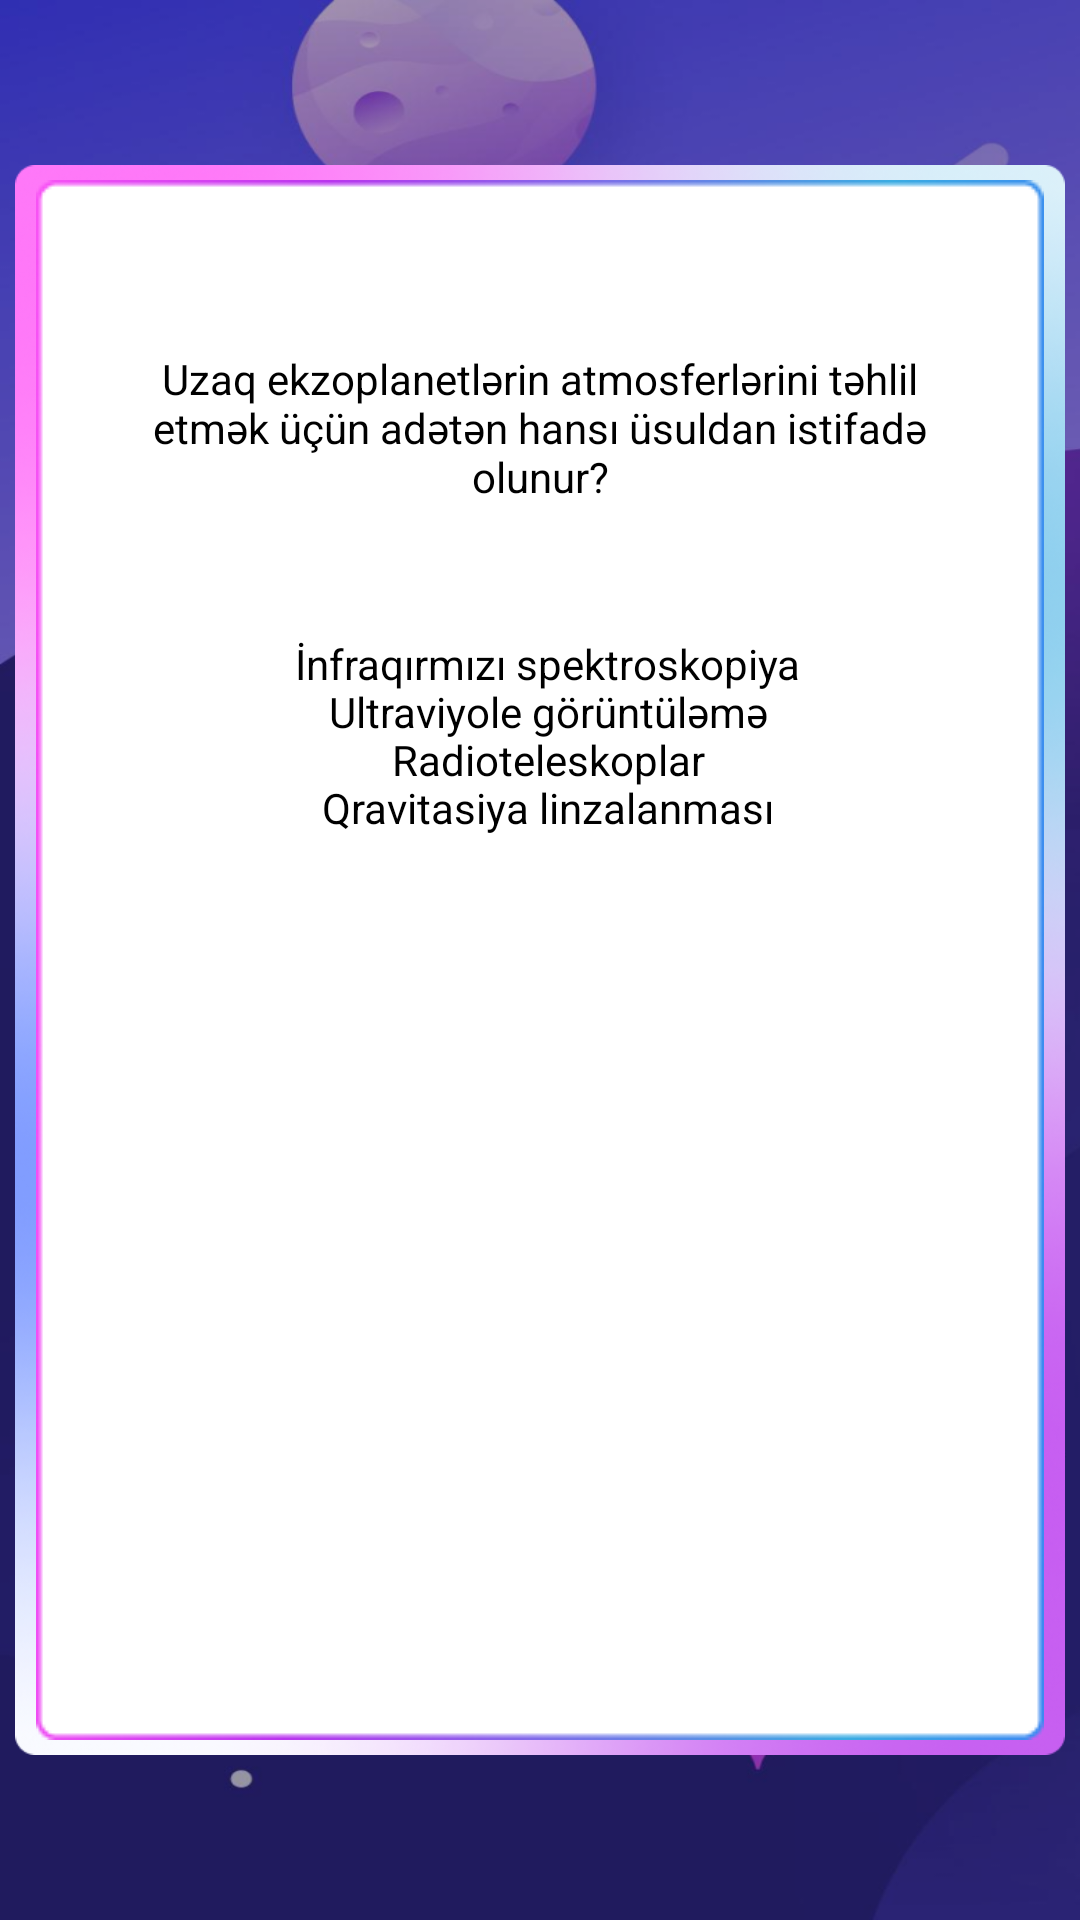

The Android layout XML behind this screen, and the referenced resources:
<!-- AndroidManifest.xml: application theme Theme.BrainRealm -->
<!-- res/layout/activity_question.xml -->
<?xml version="1.0" encoding="utf-8"?>
<androidx.constraintlayout.widget.ConstraintLayout xmlns:android="http://schemas.android.com/apk/res/android"
    xmlns:app="http://schemas.android.com/apk/res-auto"
    xmlns:tools="http://schemas.android.com/tools"
    android:layout_width="match_parent"
    android:layout_height="match_parent"
    android:background="@drawable/question_background"
    tools:context=".Question">

    <ImageView
        android:id="@+id/imageView18"
        android:layout_width="350dp"
        android:layout_height="530dp"
        android:scaleType="fitXY"
        app:layout_constraintBottom_toBottomOf="parent"
        app:layout_constraintEnd_toEndOf="parent"
        app:layout_constraintStart_toStartOf="parent"
        app:layout_constraintTop_toTopOf="parent"
        app:srcCompat="@drawable/gradient" />

    <ImageView
        android:id="@+id/imageView35"
        android:layout_width="0dp"
        android:layout_height="0dp"
        android:layout_marginStart="5dp"
        android:layout_marginTop="5dp"
        android:layout_marginEnd="5dp"
        android:layout_marginBottom="5dp"
        app:layout_constraintBottom_toBottomOf="@+id/imageView18"
        app:layout_constraintEnd_toEndOf="@+id/imageView18"
        app:layout_constraintHorizontal_bias="0.0"
        app:layout_constraintStart_toStartOf="@+id/imageView18"
        app:layout_constraintTop_toTopOf="@+id/imageView18"
        app:layout_constraintVertical_bias="0.0"
        app:srcCompat="@drawable/white_box" />

    <TextView
        android:id="@+id/sual"
        android:layout_width="0dp"
        android:layout_height="125dp"
        android:layout_marginStart="40dp"
        android:layout_marginTop="20dp"
        android:layout_marginEnd="40dp"
        android:gravity="center"
        android:text="Uzaq ekzoplanetlərin atmosferlərini təhlil etmək üçün adətən hansı üsuldan istifadə olunur?"
        android:textColor="@color/black"
        android:textSize="14sp"
        app:layout_constraintEnd_toEndOf="@+id/imageView18"
        app:layout_constraintStart_toStartOf="@+id/imageView18"
        app:layout_constraintTop_toTopOf="@+id/imageView35" />

    <ImageView
        android:id="@+id/aimage"
        android:layout_width="0dp"
        android:layout_height="wrap_content"
        android:layout_marginStart="16dp"
        android:layout_marginTop="16dp"
        android:layout_marginEnd="16dp"
        app:layout_constraintEnd_toEndOf="@+id/imageView18"
        app:layout_constraintStart_toStartOf="@+id/imageView35"
        app:layout_constraintTop_toBottomOf="@+id/sual"
        app:srcCompat="@drawable/question_rectangle" />

    <ImageView
        android:id="@+id/cimage"
        android:layout_width="wrap_content"
        android:layout_height="wrap_content"
        android:layout_marginTop="16dp"
        app:layout_constraintEnd_toEndOf="@+id/bimage"
        app:layout_constraintStart_toStartOf="@+id/bimage"
        app:layout_constraintTop_toBottomOf="@+id/bimage"
        app:srcCompat="@drawable/question_rectangle" />

    <ImageView
        android:id="@+id/bimage"
        android:layout_width="wrap_content"
        android:layout_height="wrap_content"
        android:layout_marginTop="16dp"
        app:layout_constraintEnd_toEndOf="@+id/aimage"
        app:layout_constraintStart_toStartOf="@+id/aimage"
        app:layout_constraintTop_toBottomOf="@+id/aimage"
        app:srcCompat="@drawable/question_rectangle" />

    <ImageView
        android:id="@+id/dimage"
        android:layout_width="wrap_content"
        android:layout_height="wrap_content"
        android:layout_marginTop="16dp"
        app:layout_constraintEnd_toEndOf="@+id/cimage"
        app:layout_constraintStart_toStartOf="@+id/cimage"
        app:layout_constraintTop_toBottomOf="@+id/cimage"
        app:srcCompat="@drawable/question_rectangle" />

    <LinearLayout
        android:id="@+id/linearLayout4"
        android:layout_width="0dp"
        android:layout_height="wrap_content"
        android:layout_marginTop="16dp"
        android:gravity="center"
        android:orientation="horizontal"
        app:layout_constraintEnd_toEndOf="@+id/dimage"
        app:layout_constraintStart_toStartOf="@+id/dimage"
        app:layout_constraintTop_toBottomOf="@+id/dimage">

        <ImageView
            android:id="@+id/birx"
            android:layout_width="wrap_content"
            android:layout_height="wrap_content"
            android:layout_marginRight="10dp"
            app:srcCompat="@drawable/birx" />

        <ImageView
            android:id="@+id/ikix"
            android:layout_width="wrap_content"
            android:layout_height="wrap_content"
            android:layout_marginLeft="10dp"
            app:srcCompat="@drawable/ikix" />
    </LinearLayout>

    <ImageView
        android:id="@+id/cavabiTesdiqle"
        android:layout_width="0dp"
        android:layout_height="50dp"
        android:layout_marginTop="12dp"
        android:scaleType="fitXY"
        app:layout_constraintEnd_toEndOf="@+id/linearLayout4"
        app:layout_constraintStart_toStartOf="@+id/linearLayout4"
        app:layout_constraintTop_toBottomOf="@+id/linearLayout4"
        app:srcCompat="@drawable/cavabi_tesdiqle" />

    <TextView
        android:id="@+id/aTextview"
        android:layout_width="wrap_content"
        android:layout_height="wrap_content"
        android:text="İnfraqırmızı spektroskopiya"
        android:textColor="@color/black"
        app:layout_constraintBottom_toBottomOf="@+id/aimage"
        app:layout_constraintEnd_toEndOf="@+id/aimage"
        app:layout_constraintStart_toStartOf="@+id/aimage"
        app:layout_constraintTop_toTopOf="@+id/aimage" />

    <TextView
        android:id="@+id/bTexview"
        android:layout_width="wrap_content"
        android:layout_height="wrap_content"
        android:text="Ultraviyole görüntüləmə"
        android:textColor="@color/black"
        android:textColorHighlight="@color/black"
        app:layout_constraintBottom_toBottomOf="@+id/bimage"
        app:layout_constraintEnd_toEndOf="@+id/bimage"
        app:layout_constraintStart_toStartOf="@+id/bimage"
        app:layout_constraintTop_toTopOf="@+id/bimage" />

    <TextView
        android:id="@+id/cTextview"
        android:layout_width="wrap_content"
        android:layout_height="wrap_content"
        android:text="Radioteleskoplar"
        android:textColor="@color/black"
        app:layout_constraintBottom_toBottomOf="@+id/cimage"
        app:layout_constraintEnd_toEndOf="@+id/cimage"
        app:layout_constraintStart_toStartOf="@+id/cimage"
        app:layout_constraintTop_toTopOf="@+id/cimage" />

    <TextView
        android:id="@+id/dTextview"
        android:layout_width="wrap_content"
        android:layout_height="wrap_content"
        android:text="Qravitasiya linzalanması"
        android:textColor="@color/black"
        app:layout_constraintBottom_toBottomOf="@+id/dimage"
        app:layout_constraintEnd_toEndOf="@+id/dimage"
        app:layout_constraintStart_toStartOf="@+id/dimage"
        app:layout_constraintTop_toTopOf="@+id/dimage" />
</androidx.constraintlayout.widget.ConstraintLayout>
<!-- resources referenced by this layout -->
<resources>
  <color name="black">#FF000000</color>
  <!-- drawable birx: png bitmap (drawable, 2028 bytes) -->
  <!-- drawable cavabi_tesdiqle: png bitmap (drawable, 40613 bytes) -->
  <!-- drawable gradient: png bitmap (drawable, 626751 bytes) -->
  <!-- drawable ikix: png bitmap (drawable, 2113 bytes) -->
  <!-- drawable question_background: png bitmap (drawable, 269720 bytes) -->
  <!-- drawable white_box: png bitmap (drawable, 5030 bytes) -->
  <style name="Theme.BrainRealm" parent="Base.Theme.BrainRealm" />
  <style name="Base.Theme.BrainRealm" parent="Theme.AppCompat.DayNight.NoActionBar">
          
          
      </style>
</resources>
